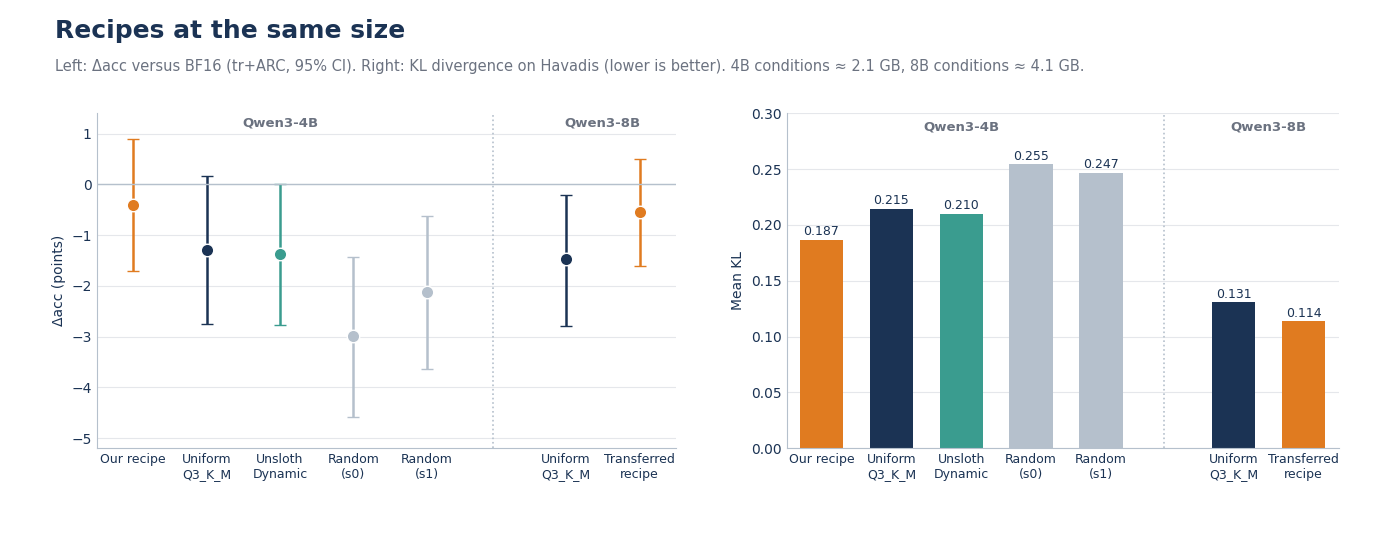

Data behind this chart, as committed beside it:
group, condition, delta, ci_low, ci_high, kl
Qwen3-4B, Our recipe, -0.4, -1.7, 0.9, 0.1868
Qwen3-4B, Uniform Q3_K_M, -1.286, -2.746, 0.1757, 0.2146
Qwen3-4B, Unsloth Dynamic, -1.366, -2.766, 0.0169, 0.2103
Qwen3-4B, Random (s0), -2.99, -4.578, -1.424, 0.2546
Qwen3-4B, Random (s1), -2.111, -3.639, -0.62, 0.247
Qwen3-8B, Uniform Q3_K_M, -1.48, -2.8, -0.2, 0.131
Qwen3-8B, Transferred recipe, -0.55, -1.6, 0.5, 0.114
